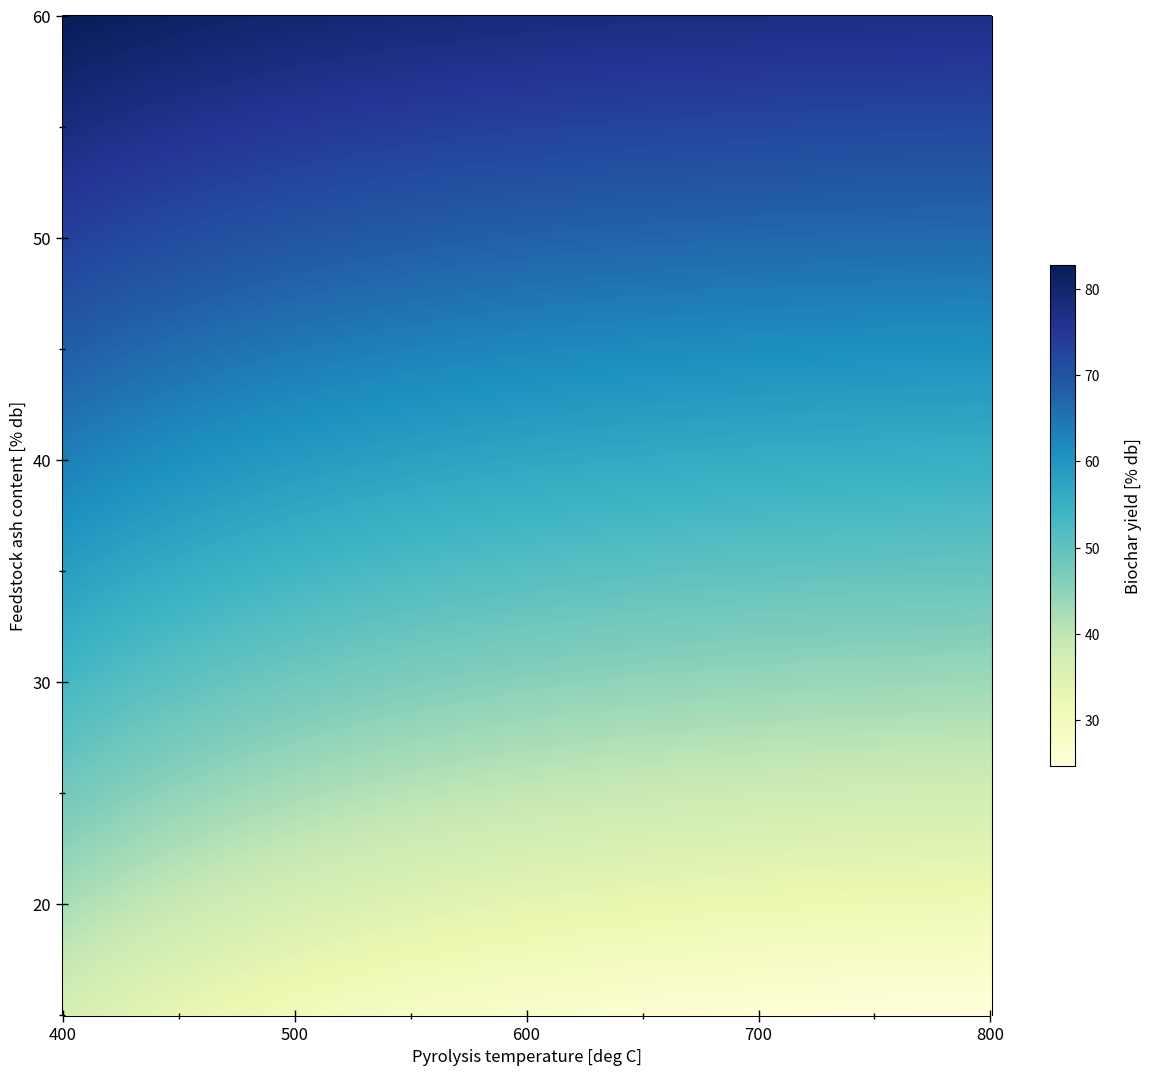
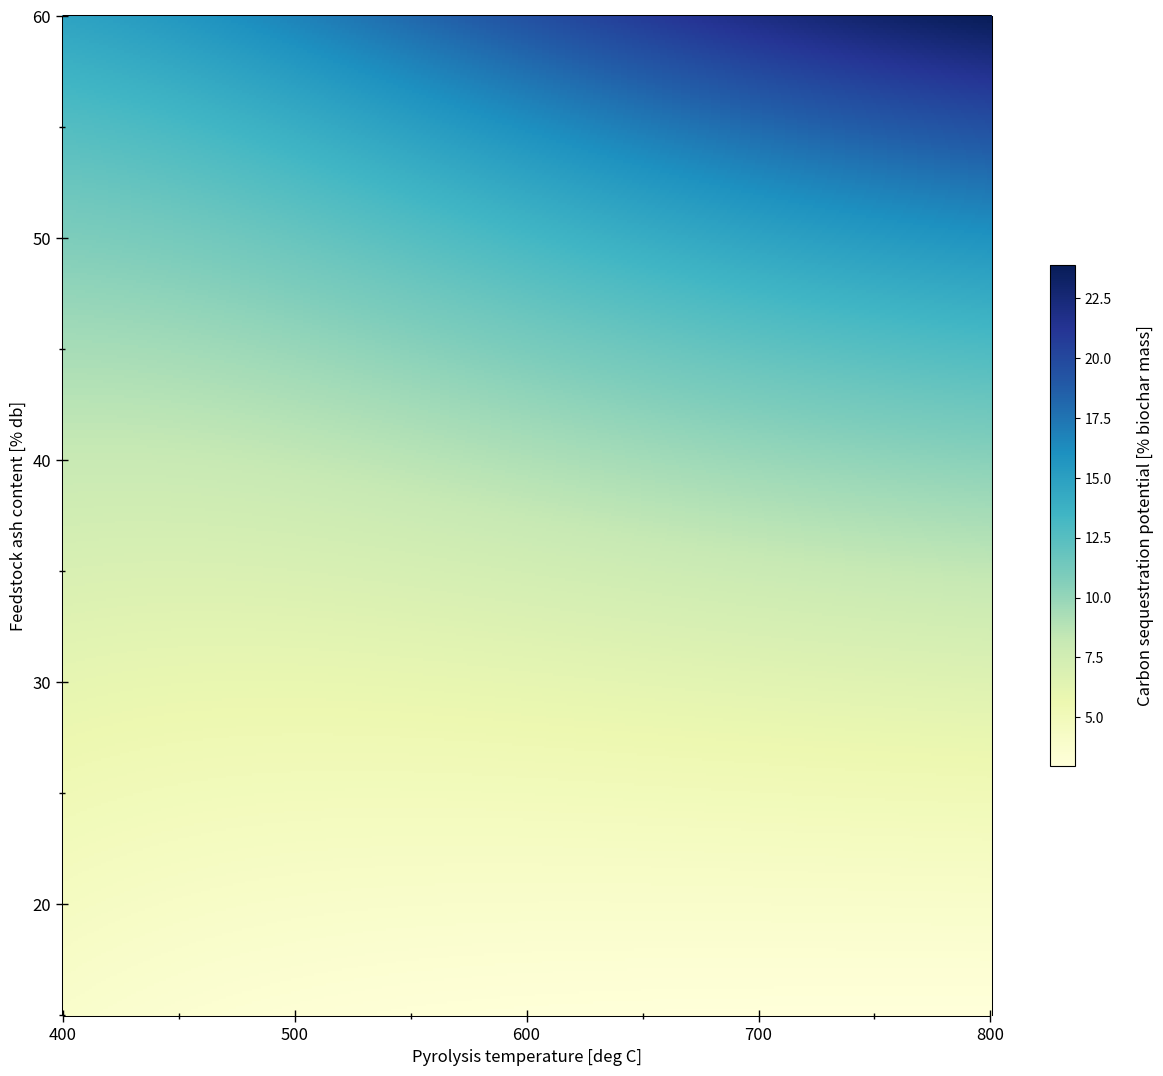

Source code (Python) for these figures, in order:
#!/usr/bin/env python3
# -*- coding: utf-8 -*-
"""
Created on Thu Mar  9 21:19:51 2023

[redacted]
"""
    
import matplotlib.pyplot as plt
import numpy as np
from matplotlib.ticker import MultipleLocator

def get_yield(temp, AC):
    f_AC_dec = AC/100 #converts % ash content of feedstock to decimal
    
    # predictive equation for % biochar dry basis (db) yield - derived via Excel solver
    db_yield = 100 * (1.18 * f_AC_dec ** 0.843 + (1 - f_AC_dec) * 2.106 * np.exp(-0.0066 * temp))
    return db_yield
   
def get_CS(temp, AC):
    db_yield = get_yield(temp, AC)  
    
    # predictive equation for % biochar dry ash-free (daf) yield - Neves et al. 2011
    daf_yield = 100 * (0.106 + 2.43 * np.exp(-0.0066 * temp))
    
    # predictive equation for % biochar fixed carbon - derived via Excel solver
    FC_biochar = 87.786 * daf_yield ** -0.483

    # calculate biochar volatile matter and ash content using calculated values from above eqns
    AC_biochar = (db_yield - daf_yield) * 100 / db_yield
    VM_biochar = 100 - AC_biochar - FC_biochar
    
    # calculations for carbon sequestration (CS) potential [% mass C/mass biochar] 
    C_biochar = (0.474 * VM_biochar + 0.963 * FC_biochar + 0.067 * AC_biochar) / 100 # Klasson 2017
    Cafb = (0.474 * VM_biochar + 0.963 * FC_biochar + 0.067 * AC_biochar) / (100 - AC_biochar) # Klasson 2017
    C_feedstock = -0.50 * AC + 54.51 # Krueger et al. 2021
    R50 = 0.17 * Cafb + 0.00479 # Klasson 2017
    CS = db_yield * (C_biochar*100) * R50 / C_feedstock # Zhao et al. 2013
    return CS

def heatmap(X, Y, Z, x_label="", y_label="", cbarlabel="", no_labels=False, **kwargs):
    """
    Create a heatmap from a numpy meshgrid, array-like, and two lists of labels.

    Parameters
    ----------
    X, Y
        A numpy meshgrid of x and y variables.
    Z
        An array or meshgrid of z-values to be plotted.
    x_label
        The label for the x-axis. Optional.
    y_label
        The label for the y-axis. Optional.
    cbarlabel
        The label for the colorbar.  Optional.
    no_labels
        Removes labeling and returns only the colormap and colorbar to allow for formatting of the figure outside Python.
    **kwags
        Defults to pcolormesh. 
    """

    # Plot the heatmap
    fig , ax = plt.subplots()
    im = ax.pcolormesh(X, Y, Z, **kwargs)

    # Create colorbar
    cbar = ax.figure.colorbar(im, ax=ax, shrink=0.5)
    
    if no_labels:
        # removes ticks, borders, labels
        ax.set_xticks([]) 
        ax.set_yticks([]) 
        ax.spines[:].set_visible(False)

    else:    
        # set colorbar label properties
        cbar.ax.set_ylabel("\n"+cbarlabel, va="top", fontsize=12)
        cbar.fontsize = 12

        # show ticks at intervals and label them
        ax.xaxis.set_major_locator(MultipleLocator(100))
        ax.xaxis.set_minor_locator(MultipleLocator(50))
        
        ax.yaxis.set_major_locator(MultipleLocator(10))
        ax.yaxis.set_minor_locator(MultipleLocator(5))
        
        ax.tick_params(which='major', direction='inout', length=8, width=1, labelsize=12)
        ax.tick_params(which='minor', direction='inout', length=4, width=1)
        
        # label x and y axes
        ax.xaxis.set_label_text(x_label, fontsize=12)
        ax.yaxis.set_label_text(y_label, fontsize=12)
    
        ax.spines[:].set_lw(0.75)
        ax.spines.bottom.set_bounds(X.min(), X.max())
        ax.spines.top.set_bounds(X.min(), X.max())
        ax.spines.left.set_bounds(Y.min(), Y.max())
        ax.spines.right.set_bounds(Y.min(), Y.max())

    fig.set_size_inches((15,13))

    return im, cbar

# create  x and y variables
x = np.arange(400, 801)
y = np.linspace(15.0, 60.0, num=400)
X, Y = np.meshgrid(x, y)

# generate data for yield plot
Z = get_yield(X, Y)
    
# plot yields heatmap
yieldplot = heatmap(X, Y, Z, 
                    x_label="Pyrolysis temperature [deg C]", 
                    y_label="Feedstock ash content [% db]", 
                    cmap = 'YlGnBu', 
                    cbarlabel="Biochar yield [% db]")

# generate data for carbon sequestration plot
Z = get_CS(X, Y)
CSplot = heatmap(X, Y, Z, 
                    x_label="Pyrolysis temperature [deg C]", 
                    y_label="Feedstock ash content [% db]", 
                    cmap = 'YlGnBu', 
                    cbarlabel="Carbon sequestration potential [% biochar mass]")

